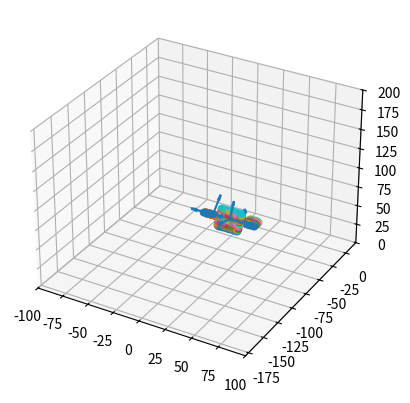

Generate this figure with matplotlib:
import numpy as np
import matplotlib.pyplot as plt
from mpl_toolkits.mplot3d import Axes3D

def sauce(v1,v2,v3,t, hx, hy, kx, ky):
    u1 = v1
    e1 = u1/np.linalg.norm(u1)
    u2 = v2 - np.dot(u1, v2)*e1
    e2 = u2/np.linalg.norm(u2)
    u3 = v3 - np.dot(u1, v3)*e1 - np.dot(u2, v3)*e2
    e3 = u3/np.linalg.norm(u3)

    grille = []
    o = t/2
    for i in np.arange(-kx, kx):
        for j in np.arange(-ky, ky):
            a = o + i*hx*e2 + j*hy*e3
            grille.append(a)
    return grille

def gs_cofficient(v1, v2):
    return np.dot(v2, v1) / np.dot(v1, v1)

def multiply(cofficient, v):
    return map((lambda x : x * cofficient), v)

def proj(v1, v2):
    return multiply(gs_cofficient(v1, v2) , v1)

def gs(X):
    Y = []
    for i in range(len(X)):
        temp_vec = X[i]
        for inY in Y :
            proj_vec = proj(inY, X[i])
            #print "i =", i, ", projection vector =", proj_vec
            temp_vec = map(lambda x, y : x - y, temp_vec, proj_vec)
            #print "i =", i, ", temporary vector =", temp_vec
        Y.append(temp_vec)
    return Y

####################################################################################
## - Donnnees

R1 = np.array([[-0.998, 0.01193, 0.01183],
             [-0.003297, 0.7564, -0.6541],
             [-0.02205, -0.6540, -0.7262]])


T1 = np.array([56.368, -156.815, 142.289])

##################################################################################
## - calcul vecteurs camera

ex = np.array([1,0,0])
ey = np.array([0,1,0])
ez = np.array([0,0,1])

cx = np.dot( R1, ex )
cx /= np.linalg.norm(cx)
cy = np.dot( R1, ey )
cy /= np.linalg.norm(cy)
cz = -np.cross(cx,cy)
cz /= np.linalg.norm(cz)
#c = -np.dot(R1, e )


#########################################################################################3

v1 = -(-ez + cz)

#v2 = np.cross(ez,v1)
#v3 = np.cross(v2,v1)

v2 = ex
v3 = ey

V = np.concatenate((v1,v2,v3), axis=0).reshape(3,3)
print(np.linalg.det(V))
#grille = sauce(v1, v2, v3, T1, 1, 1, 10, 10)

u1 = v1
e1 = u1/np.linalg.norm(u1)
u2 = v2 - ( np.dot(u1, v2) / np.dot(u1,u1) ) * u1
e2 = u2/np.linalg.norm(u2)
u3 = v3 - ( np.dot(u1, v3) / np.dot(u1,u1) ) * u1 - ( np.dot(u2, v3) / np.dot(u2,u2) ) * u2
e3 = u3/np.linalg.norm(u3)

fig=plt.figure()
ax=fig.add_subplot(111, projection='3d')

## - Plan
grille = []
k=10
hx=1
hy=1
o = T1/2
for i in np.arange(-k, k):
    for j in np.arange(-k, k):
        a = o + i*hx*e2 + j*hy*e3        # - 100*e1
        grille.append(a)

for i in grille:
    ax.scatter( i[0], i[1], i[2])

X = T1/2
Y = 20*e1
ax.quiver(X[0], X[1], X[2], Y[0], Y[1], Y[2])
Y = 20*e2
ax.quiver(X[0],X[1], X[2], Y[0], Y[1], Y[2])
Y = 20*e3
ax.quiver(X[0],X[1], X[2], Y[0], Y[1], Y[2])

## - Camera
grille = []
o = T1
k = 10
for i in np.arange(0, k):
    for j in np.arange(0, k):
        a = o + i*cx + j*cy
        grille.append(a)

for i in grille:
    ax.scatter( i[0], i[1], i[2])

cx*=20
cy*=20
cz*=20
ax.quiver(T1[0], T1[1], T1[2], cx[0], cx[1], cx[2])
ax.quiver(T1[0], T1[1], T1[2], cy[0], cy[1], cy[2])
ax.quiver(T1[0], T1[1], T1[2], cz[0], cz[1], cz[2])

## - Ecran
grille = []
o = [0,0,0]
k = 10
for i in np.arange(0, k):
    for j in np.arange(0, k):
        a = o + i*ex + j*ey
        grille.append(a)

for i in grille:
    ax.scatter( i[0], i[1], i[2])

ez *= 20
ax.quiver(0, 0, 0, ez[0], ez[1], ez[2])


ax.set_xlim([-100,100])
ax.set_ylim([-180,20])
ax.set_zlim([0,200])

plt.show()
